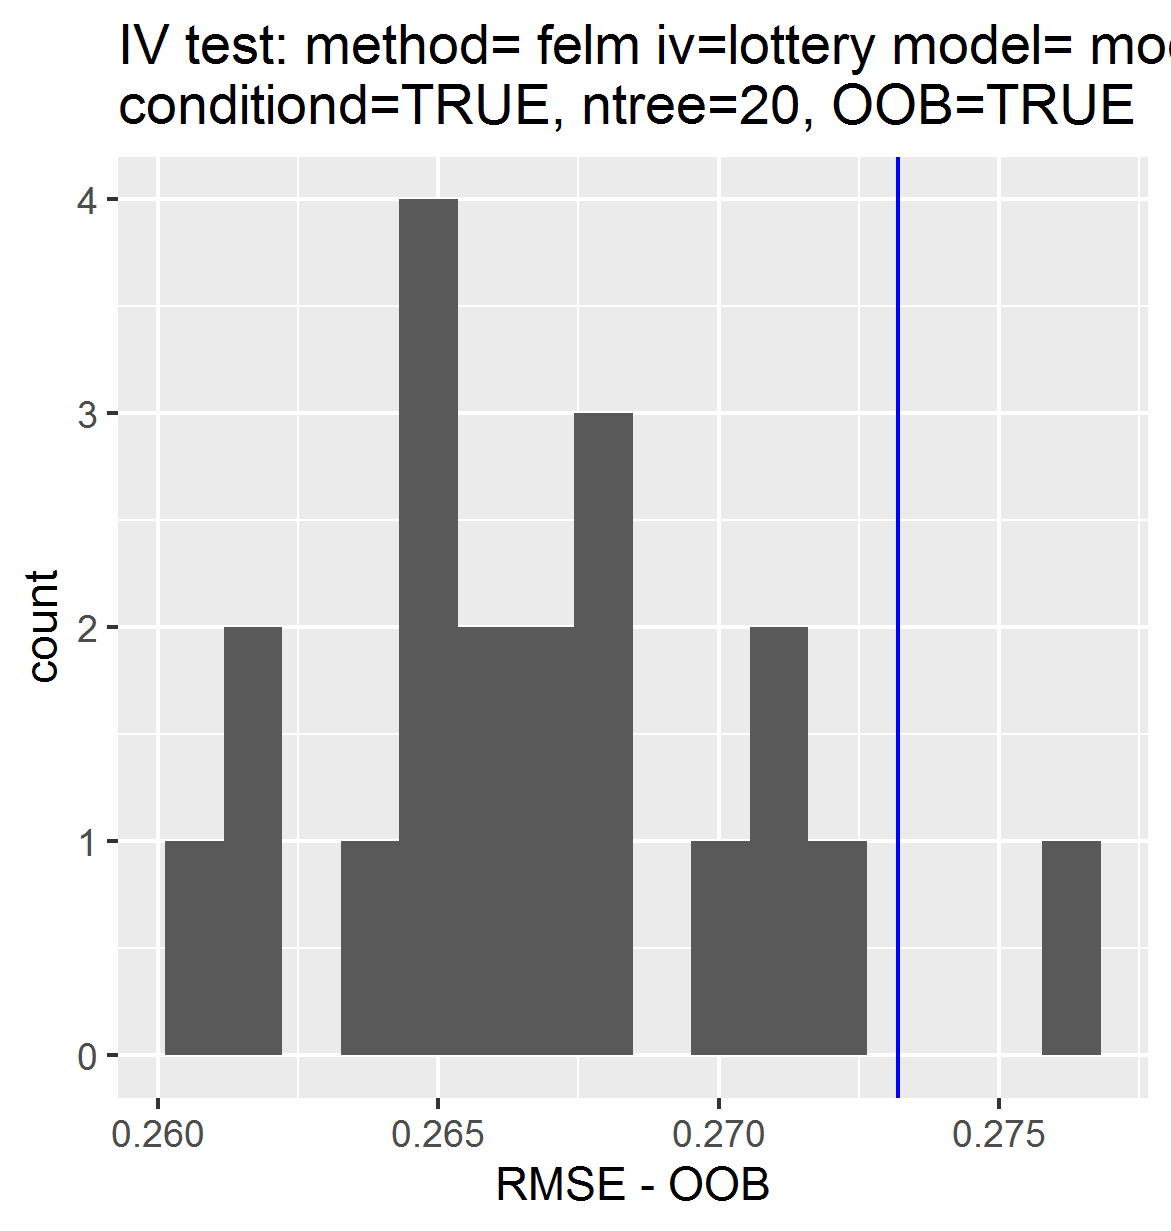

The data file committed next to this chart (first rows):
, permutations_results, controls_results
1, 0.2683, 0.2732
2, 0.262, NA
3, 0.2676, NA
4, 0.2651, NA
5, 0.2648, NA
6, 0.2762, NA
7, 0.2661, NA
8, 0.2606, NA
9, 0.2659, NA
10, 0.2703, NA
11, 0.2672, NA
12, 0.2722, NA
13, 0.2682, NA
14, 0.2712, NA
15, 0.2712, NA
16, 0.2622, NA
17, 0.2652, NA
18, 0.2649, NA
19, 0.2633, NA
20, 0.2674, NA
